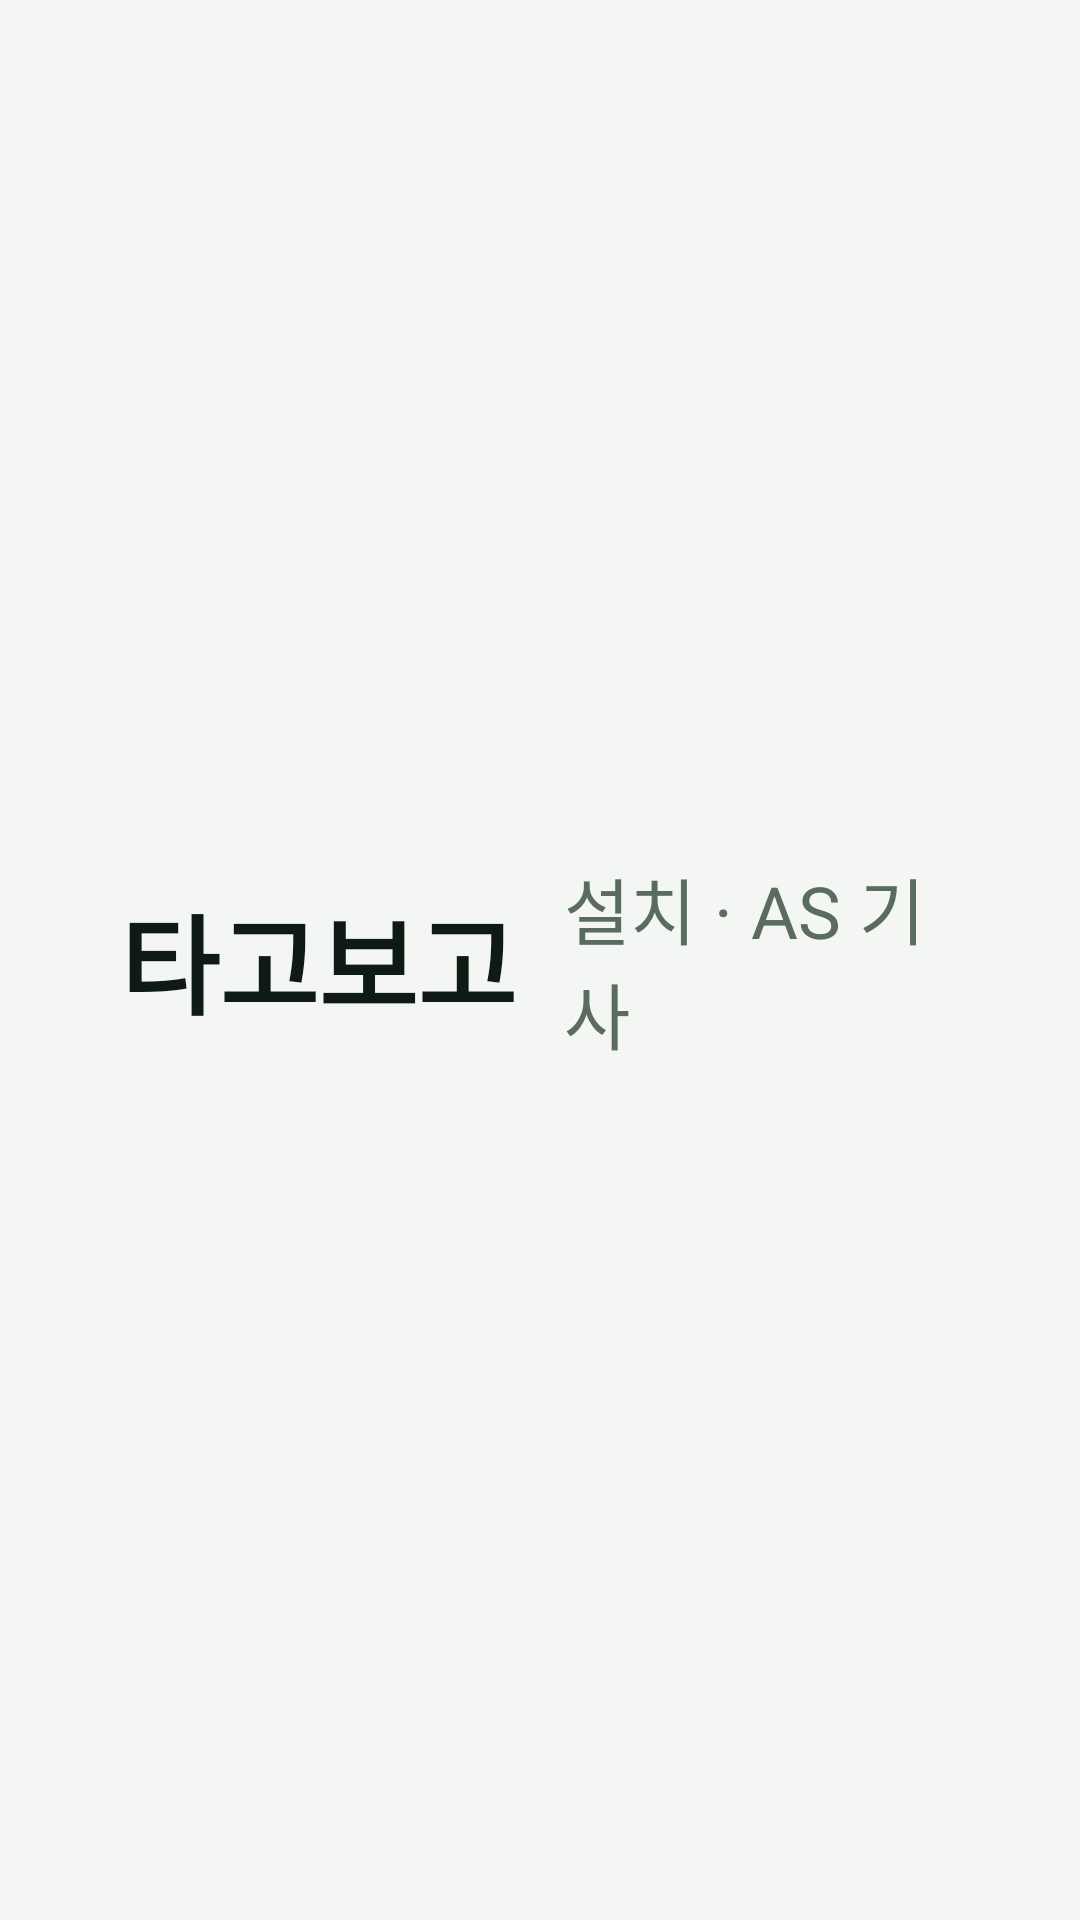

Here is an Android app screen rendered from its layout file. Give the layout XML and the strings, colors and styles it references.
<!-- AndroidManifest.xml: application theme Theme.TagoBogo -->
<!-- res/layout/view_topbar.xml -->
<?xml version="1.0" encoding="utf-8"?>
<LinearLayout xmlns:android="http://schemas.android.com/apk/res/android"
    android:id="@+id/topbar"
    android:layout_width="match_parent"
    android:layout_height="@dimen/tb_bar_h"
    android:orientation="horizontal"
    android:gravity="center_vertical"
    android:paddingStart="@dimen/tb_gutter"
    android:paddingEnd="@dimen/tb_gutter"
    android:background="@color/tb_bg">

    <TextView
        android:id="@+id/topbar_logo"
        android:layout_width="wrap_content"
        android:layout_height="wrap_content"
        android:text="@string/app_name"
        android:textSize="@dimen/tb_text_logo"
        android:textStyle="bold"
        android:textColor="@color/tb_ink" />

    <TextView
        android:id="@+id/topbar_role"
        android:layout_width="wrap_content"
        android:layout_height="wrap_content"
        android:layout_marginStart="16dp"
        android:text="@string/role_tech"
        android:textSize="@dimen/tb_text_label"
        android:textColor="@color/tb_muted" />

    <View
        android:layout_width="0dp"
        android:layout_height="1dp"
        android:layout_weight="1" />

    <View
        android:id="@+id/topbar_dot"
        android:layout_width="16dp"
        android:layout_height="16dp"
        android:layout_marginEnd="12dp"
        android:background="@drawable/bg_dot"
        android:visibility="gone" />

    <TextView
        android:id="@+id/topbar_status"
        android:layout_width="wrap_content"
        android:layout_height="wrap_content"
        android:textSize="@dimen/tb_text_status"
        android:textColor="@color/tb_muted"
        android:visibility="gone" />
</LinearLayout>
<!-- resources referenced by this layout -->
<resources>
  <color name="tb_bg">#FFF3F6F2</color>
  <color name="tb_ink">#FF101A14</color>
  <color name="tb_muted">#FF5A6B60</color>
  <dimen name="tb_bar_h">96dp</dimen>
  <dimen name="tb_gutter">40dp</dimen>
  <dimen name="tb_text_label">24sp</dimen>
  <dimen name="tb_text_logo">36sp</dimen>
  <dimen name="tb_text_status">26sp</dimen>
  <!-- drawable bg_dot (drawable) -->
  <?xml version="1.0" encoding="utf-8"?>
  <shape xmlns:android="http://schemas.android.com/apk/res/android" android:shape="oval">
      <solid android:color="@color/tb_accent" />
  </shape>
  <string name="app_name">타고보고</string>
  <string name="role_tech">설치 · AS 기사</string>
  <style name="Theme.TagoBogo" parent="android:Theme.DeviceDefault.NoActionBar">
          <item name="android:windowBackground">@color/tb_bg</item>
      </style>
  <color name="tb_accent">#FF14603F</color>
</resources>
